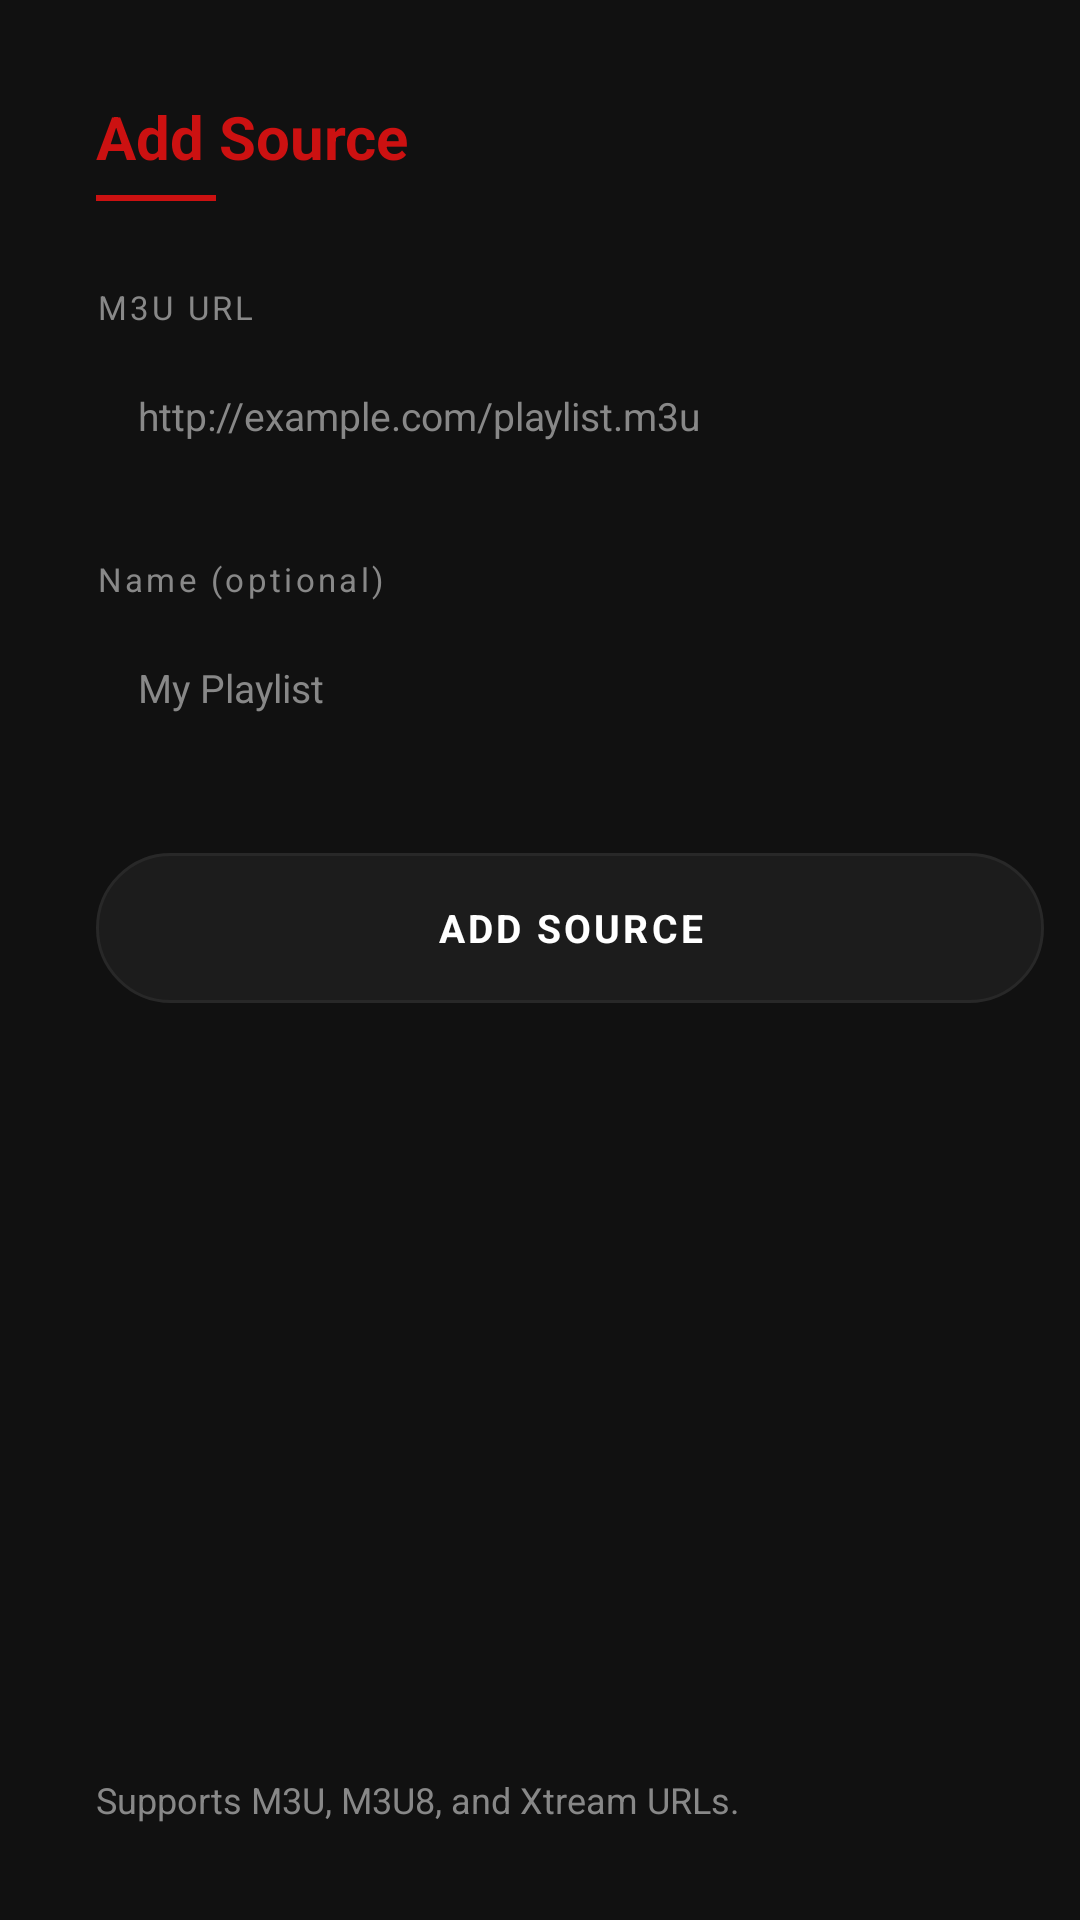

This screen was rendered from an Android layout file. Write that file and the resources it references.
<!-- AndroidManifest.xml: application theme Theme.BBC -->
<!-- res/layout/activity_playlist.xml -->
<?xml version="1.0" encoding="utf-8"?>
<LinearLayout xmlns:android="http://schemas.android.com/apk/res/android"
    android:layout_width="match_parent"
    android:layout_height="match_parent"
    android:background="@drawable/bg_gradient"
    android:orientation="horizontal">

    
    <LinearLayout
        android:layout_width="380dp"
        android:layout_height="match_parent"
        android:background="@color/sidebar_bg"
        android:orientation="vertical"
        android:padding="32dp">

        <TextView
            android:layout_width="match_parent"
            android:layout_height="wrap_content"
            android:text="Add Source"
            android:textColor="@color/accent"
            android:textSize="20sp"
            android:textStyle="bold"
            android:layout_marginBottom="6dp" />

        <View
            android:layout_width="40dp"
            android:layout_height="2dp"
            android:background="@color/accent"
            android:layout_marginBottom="28dp" />

        <TextView
            android:layout_width="match_parent"
            android:layout_height="wrap_content"
            android:text="M3U URL"
            android:textColor="@color/secondary_text"
            android:textSize="11sp"
            android:letterSpacing="0.1"
            android:layout_marginBottom="6dp" />

        <EditText
            android:id="@+id/input_url"
            android:layout_width="match_parent"
            android:layout_height="50dp"
            android:background="@drawable/edit_text_bg"
            android:hint="http://example.com/playlist.m3u"
            android:imeOptions="actionNext"
            android:inputType="textUri"
            android:padding="14dp"
            android:singleLine="true"
            android:textColor="@color/primary_text"
            android:textColorHint="@color/secondary_text"
            android:textSize="13sp"
            android:layout_marginBottom="20dp" />

        <TextView
            android:layout_width="match_parent"
            android:layout_height="wrap_content"
            android:text="Name (optional)"
            android:textColor="@color/secondary_text"
            android:textSize="11sp"
            android:letterSpacing="0.1"
            android:layout_marginBottom="6dp" />

        <EditText
            android:id="@+id/input_name"
            android:layout_width="match_parent"
            android:layout_height="50dp"
            android:background="@drawable/edit_text_bg"
            android:hint="My Playlist"
            android:imeOptions="actionDone"
            android:inputType="text"
            android:padding="14dp"
            android:textColor="@color/primary_text"
            android:textColorHint="@color/secondary_text"
            android:textSize="13sp"
            android:layout_marginBottom="28dp" />

        <TextView
            android:id="@+id/add_button"
            android:layout_width="match_parent"
            android:layout_height="50dp"
            android:background="@drawable/item_focused_bg"
            android:focusable="true"
            android:gravity="center"
            android:text="ADD SOURCE"
            android:textColor="@color/primary_text"
            android:textSize="13sp"
            android:textStyle="bold"
            android:letterSpacing="0.08" />

        <Space
            android:layout_width="match_parent"
            android:layout_height="0dp"
            android:layout_weight="1" />

        <TextView
            android:layout_width="match_parent"
            android:layout_height="wrap_content"
            android:text="Supports M3U, M3U8, and Xtream URLs."
            android:textColor="@color/secondary_text"
            android:textSize="12sp" />

    </LinearLayout>

    
    <LinearLayout
        android:layout_width="0dp"
        android:layout_height="match_parent"
        android:layout_weight="1"
        android:orientation="vertical"
        android:padding="32dp">

        <TextView
            android:layout_width="match_parent"
            android:layout_height="wrap_content"
            android:text="Your Sources"
            android:textColor="@color/primary_text"
            android:textSize="20sp"
            android:textStyle="bold"
            android:layout_marginBottom="6dp" />

        <View
            android:layout_width="40dp"
            android:layout_height="2dp"
            android:background="@color/accent"
            android:layout_marginBottom="20dp" />

        <TextView
            android:id="@+id/empty_state"
            android:layout_width="wrap_content"
            android:layout_height="wrap_content"
            android:text="@string/no_playlists"
            android:textColor="@color/secondary_text"
            android:textSize="16sp"
            android:visibility="gone" />

        <androidx.recyclerview.widget.RecyclerView
            android:id="@+id/playlist_recycler"
            android:layout_width="match_parent"
            android:layout_height="0dp"
            android:layout_weight="1"
            android:descendantFocusability="afterDescendants"
            android:focusable="true"
            android:overScrollMode="never" />

    </LinearLayout>

</LinearLayout>
<!-- resources referenced by this layout -->
<resources>
  <color name="accent">#CC1111</color>
  <color name="primary_text">#FFFFFF</color>
  <color name="secondary_text">#888888</color>
  <color name="sidebar_bg">#111111</color>
  <!-- drawable bg_gradient (drawable) -->
  <?xml version="1.0" encoding="utf-8"?>
  <shape xmlns:android="http://schemas.android.com/apk/res/android"
      android:shape="rectangle">
  
      <gradient
          android:angle="135"
          android:centerColor="#0D0000"
          android:endColor="#050505"
          android:startColor="#1A0000"
          android:type="linear" />
  
  </shape>
  <!-- drawable item_focused_bg (drawable) -->
  <?xml version="1.0" encoding="utf-8"?>
  <selector xmlns:android="http://schemas.android.com/apk/res/android">
  
      <item android:state_focused="true">
          <shape android:shape="rectangle">
              <corners android:radius="@dimen/action_radius" />
              <solid android:color="@color/accent" />
          </shape>
      </item>
  
      <item android:state_selected="true">
          <shape android:shape="rectangle">
              <corners android:radius="@dimen/action_radius" />
              <solid android:color="@color/accent_dim" />
          </shape>
      </item>
  
      <item>
          <shape android:shape="rectangle">
              <corners android:radius="@dimen/action_radius" />
              <solid android:color="@color/card_bg" />
              <stroke android:width="1dp" android:color="@color/action_border" />
          </shape>
      </item>
  
  </selector>
  <string name="no_playlists">No playlists added yet.\nEnter an M3U URL above and tap Add.</string>
  <style name="Theme.BBC" parent="Theme.Leanback">
          <item name="android:windowBackground">@drawable/bg_gradient</item>
          <item name="android:colorPrimary">@color/brand</item>
          <item name="android:colorAccent">@color/accent</item>
          <item name="android:textColorPrimary">@color/primary_text</item>
          <item name="android:textColorSecondary">@color/secondary_text</item>
          <item name="android:colorControlHighlight">#33CC1111</item>
      </style>
  <dimen name="action_radius">26dp</dimen>
  <color name="accent_dim">#5C0000</color>
  <color name="card_bg">#1C1C1C</color>
  <color name="action_border">#282828</color>
  <color name="brand">#3D0000</color>
</resources>
